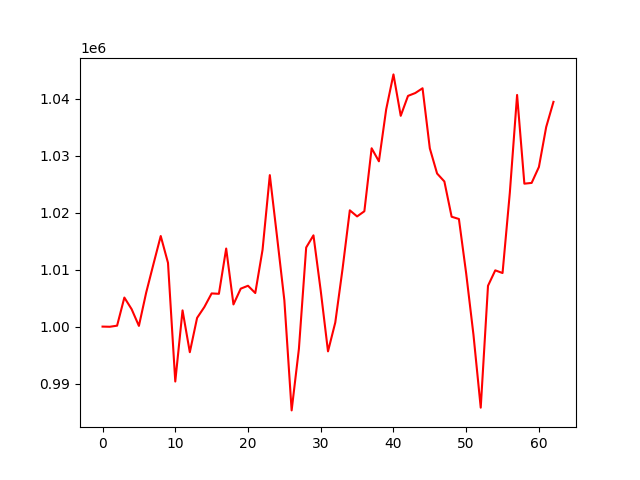

The file beside this chart, header and first rows:
account_value, date, daily_return
1000000, 2021-04-06, 
999971, 2021-04-07, -2.945077552785058e-05
1000163, 2021-04-08, 0.0001929
1005093, 2021-04-09, 0.004929
1003055, 2021-04-12, -0.002028
1000125, 2021-04-13, -0.002921
1005965, 2021-04-14, 0.005839
1010967, 2021-04-15, 0.004972
1015887, 2021-04-16, 0.004867
1011180, 2021-04-19, -0.004634
990366, 2021-04-20, -0.02058
1002844, 2021-04-21, 0.0126
995507, 2021-04-22, -0.007316
1001528, 2021-04-23, 0.006048
1003435, 2021-04-26, 0.001904
1005819, 2021-04-27, 0.002376
1005752, 2021-04-28, -6.607811398062768e-05
1013691, 2021-04-29, 0.007894
1003886, 2021-04-30, -0.009673
1006654, 2021-05-03, 0.002757
1007165, 2021-05-04, 0.0005074
1005886, 2021-05-05, -0.001269
1013463, 2021-05-06, 0.007532
1026569, 2021-05-07, 0.01293
1015697, 2021-05-10, -0.01059
1004594, 2021-05-11, -0.01093
985301, 2021-05-12, -0.0192
996107, 2021-05-13, 0.01097
1013873, 2021-05-14, 0.01784
1016007, 2021-05-17, 0.002104
1006289, 2021-05-18, -0.009565
995654, 2021-05-19, -0.01057
1000717, 2021-05-20, 0.005085
1010115, 2021-05-21, 0.009391
1020396, 2021-05-24, 0.01018
1019325, 2021-05-25, -0.001049
1020230, 2021-05-26, 0.0008883
1031279, 2021-05-27, 0.01083
1028990, 2021-05-28, -0.00222
1038103, 2021-06-01, 0.008856
1044235, 2021-06-02, 0.005908
1036972, 2021-06-03, -0.006955
1040465, 2021-06-04, 0.003369
1040967, 2021-06-07, 0.0004821
1041805, 2021-06-08, 0.0008047
1031261, 2021-06-09, -0.01012
1026849, 2021-06-10, -0.004278
1025455, 2021-06-11, -0.001357
1019269, 2021-06-14, -0.006033
1018874, 2021-06-15, -0.0003877
1009317, 2021-06-16, -0.00938
998586, 2021-06-17, -0.01063
985780, 2021-06-18, -0.01282
1007159, 2021-06-21, 0.02169
1009867, 2021-06-22, 0.002689
1009394, 2021-06-23, -0.0004688
1023462, 2021-06-24, 0.01394
1040631, 2021-06-25, 0.01678
1025070, 2021-06-28, -0.01495
1025202, 2021-06-29, 0.0001291
... 3 more rows
